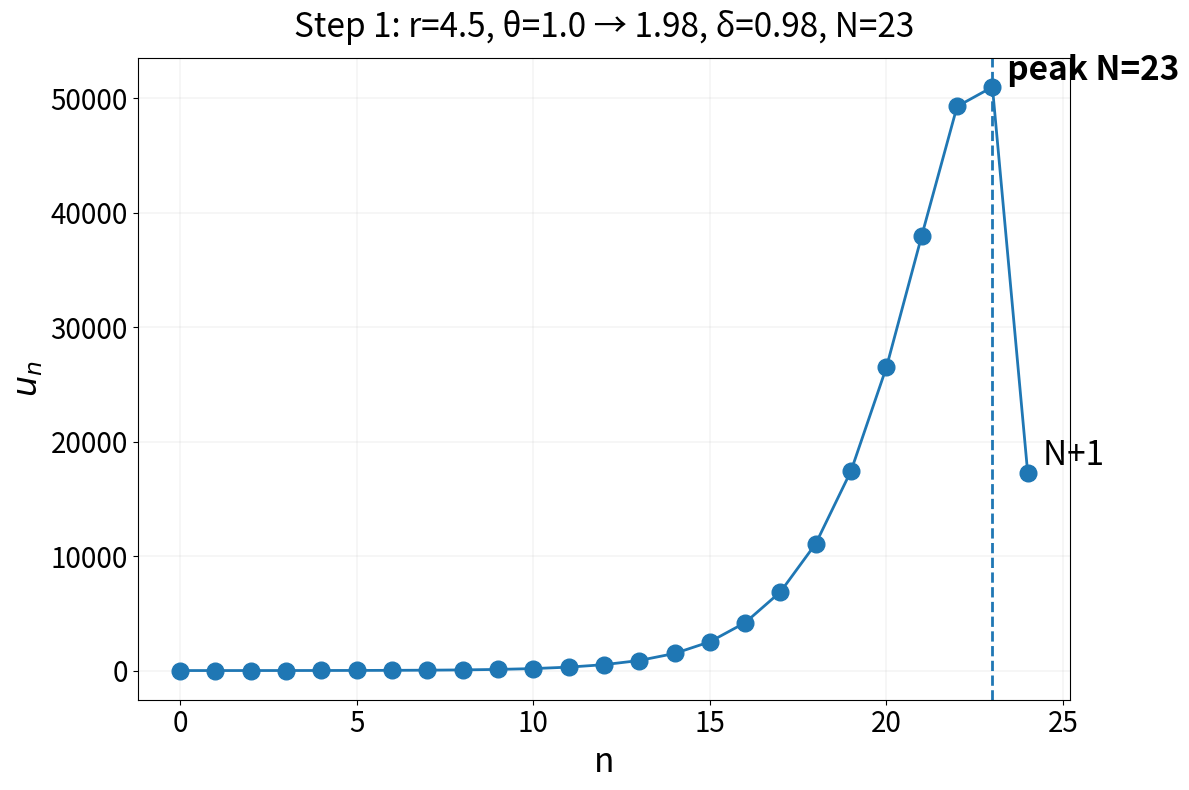

Python code for this plot: (Note: this script raises an exception after producing the figure.)
from __future__ import annotations

from dataclasses import dataclass
from fractions import Fraction
from typing import List, Optional, Tuple
import math

import matplotlib.pyplot as plt


# ---------------------------
# Helpers
# ---------------------------

def to_frac(x) -> Fraction:
    if isinstance(x, Fraction):
        return x
    if isinstance(x, int):
        return Fraction(x, 1)
    if isinstance(x, float):
        return Fraction(x).limit_denominator(100000)
    if isinstance(x, str):
        x = x.strip()
        if "/" in x:
            a, b = x.split("/")
            return Fraction(int(a.strip()), int(b.strip()))
        return Fraction(x)
    raise TypeError(f"Cannot convert {type(x)} to Fraction")


def fmt_decimal(val: Fraction, precision: int = 5) -> str:
    """Helper to format a Fraction as a string with decimal approximation."""
    return f"{val} (~{float(val):.{precision}f})"

# ---------------------------
# Recurrence
# ---------------------------

def u_sequence(r: Fraction, theta: Fraction, delta: Fraction, n_max: int) -> List[Fraction]:
    """
    u0 = u1 = 1
    u2 = theta + delta
    u_n = (r-theta)u_{n-1} - (r-2theta)u_{n-2} - theta u_{n-3}, for n>=3
    """
    r = to_frac(r); theta = to_frac(theta); delta = to_frac(delta)
    if n_max < 2:
        raise ValueError("n_max must be >= 2")

    u = [Fraction(1), Fraction(1), theta + delta]
    for n in range(3, n_max + 1):
        un = (r - theta) * u[n - 1] - (r - 2 * theta) * u[n - 2] - theta * u[n - 3]
        u.append(un)
    return u


def find_termination_index(u: List[Fraction]) -> Optional[int]:
    """
    Return the smallest N such that
        u0 = u1 <= u2 < u3 < ... < uN
    and
        uN >= u_{N+1}
    with all u2..u_{N+1} > 0.
    """
    if len(u) < 4:
        return None
    if u[0] != u[1]:
        return None
    if u[1] > u[2] or u[2] <= 0:
        return None

    for n in range(2, len(u) - 1):
        if u[n] <= 0 or u[n + 1] <= 0:
            return None
        if u[n + 1] > u[n]:
            continue
        return n  # first non-increase = peak index

    return None


def terminating_prefix(r: Fraction, theta: Fraction, delta: Fraction, n_max: int) -> Optional[Tuple[int, List[Fraction]]]:
    """
    Return (N, [u0..u_{N+1}]) if termination condition holds, else None.
    """
    u = u_sequence(r, theta, delta, n_max=n_max)
    N = find_termination_index(u)
    if N is None:
        return None
    return N, u[:N + 2]


# ---------------------------
# Delta selection (grid search)
# ---------------------------

def candidate_deltas(max_delta: Fraction, denom_max: int) -> List[Fraction]:
    """
    Enumerate rational deltas p/q <= max_delta (dense-ish), descending order.
    """
    max_delta = to_frac(max_delta)
    if max_delta <= 0:
        return []
    cands = set()
    for q in range(1, denom_max + 1):
        p_max = int(math.floor(float(max_delta * q)))
        for p in range(1, p_max + 1):
            cands.add(Fraction(p, q))
    return sorted(cands, reverse=True)


def find_good_delta_grid(
    r: Fraction,
    theta: Fraction,
    max_delta: Fraction,
    denom_max: int,
    n_max: int
) -> Tuple[Fraction, int, List[Fraction]]:
    """
    Find a delta by rational-grid search that yields a terminating u-sequence.
    Returns (delta, N, u_prefix[0..N+1]).
    """
    for d in candidate_deltas(max_delta=max_delta, denom_max=denom_max):
        res = terminating_prefix(r, theta, d, n_max=n_max)
        if res is not None:
            N, up = res
            return d, N, up
    raise ValueError("No feasible delta found in the specified rational grid.")


# ---------------------------
# Iteration driver
# ---------------------------

@dataclass(frozen=True)
class StepLog:
    step: int
    r: Fraction
    theta_before: Fraction
    delta: Fraction
    theta_after: Fraction
    N: int
    u_prefix: List[Fraction]


def iterate_gap_reduction(
    r: Fraction,
    theta0: Fraction = Fraction(1),
    eps: Fraction = Fraction(1, 100),
    max_steps: int = 50,
    denom_max: int = 50,
    n_max: int = 1000,
    verbose: bool = True,
) -> List[StepLog]:
    """
    Iteratively increase theta toward r-2 by repeatedly choosing delta such that u-sequence terminates.
    Stop when gap = (r-2)-theta <= eps, or after max_steps.
    """
    r = to_frac(r); theta = to_frac(theta0); eps = to_frac(eps)
    logs: List[StepLog] = []

    for t in range(1, max_steps + 1):
        gap = (r - 2) - theta
        if gap <= eps:
            if verbose:
                print(f"[stop] theta={theta} gap={gap} <= eps={eps}")
            break

        max_delta = gap  # don't overshoot r-2
        d, N, up = find_good_delta_grid(r, theta, max_delta, denom_max=denom_max, n_max=n_max)

        theta_after = theta + d
        logs.append(StepLog(
            step=t, r=r, theta_before=theta, delta=d, theta_after=theta_after, N=N, u_prefix=up
        ))

        if verbose:
            print(f"[step {t}] theta={theta} gap={gap} -> delta={d} => theta'={theta_after} (N={N})")

        theta = theta_after

    return logs


# ---------------------------
# Visualization
# ---------------------------

def plot_u(u: List[Fraction], N: Optional[int] = None, title: Optional[str] = None,
           show: bool = True, savepath: Optional[str] = None):
    """
    Plot u_n values. If N is given, mark the peak u_N and the turnover point u_{N+1}.
    """
    xs = list(range(len(u)))
    ys = [float(v) for v in u]

    fig, ax = plt.subplots(figsize=(12, 8))
    
    # Plot line and points
    ax.plot(xs, ys, marker="o", linewidth=2.0, markersize=12)
    
    # Increase label sizes
    ax.set_xlabel("n", fontsize=24)
    ax.set_ylabel(r"$u_n$", fontsize=24)
    
    # Increase tick label sizes
    ax.tick_params(axis='both', which='major', labelsize=20)
    
    ax.grid(True, linewidth=0.3, alpha=0.5)

    if N is not None and 0 <= N < len(u) - 1:
        ax.scatter([N, N + 1], [ys[N], ys[N + 1]], s=120, zorder=5) # Larger scatter points
        ax.axvline(N, linestyle="--", linewidth=2)
        
        # Increase annotation text size
        ax.text(N, ys[N], f"  peak N={N}", va="bottom", fontsize=24, fontweight='bold')
        ax.text(N + 1, ys[N + 1], "  N+1", va="bottom", fontsize=24)

    if title:
        # Increase title size
        ax.set_title(title, fontsize=24, pad=15)

    # Tight layout helps ensure large labels don't get cut off
    plt.tight_layout()

    if savepath:
        fig.savefig(savepath, dpi=300, bbox_inches="tight")
    if show:
        plt.show()
    plt.close(fig)


# ---------------------------
# Demo run
# ---------------------------

if __name__ == "__main__":
    # Example: r=4.5
    r = Fraction(9, 2)
    theta0 = Fraction(1)

    # If eps=0, it won't stop early; it will just do max_steps.
    eps = Fraction(0, 1)

    logs = iterate_gap_reduction(
        r=r,
        theta0=theta0,
        eps=eps,
        max_steps=50,
        denom_max=50,
        n_max=100,
        verbose=True
    )

    # Plot the u-prefix at each step
    p = 4
    for log in logs:
        plot_u(
            log.u_prefix,
            N=log.N,
            title=(
                f"Step {log.step}: "
                f"r={float(log.r)}, "
                f"θ={float(log.theta_before)} → {float(log.theta_after)}, "
                f"δ={float(log.delta)}, "
                f"N={log.N}"
            ),
            show = False,
            savepath=f"plots/u_seq_r_{float(log.r)}_step_{log.step}.png"
        )

    if logs:
        last = logs[-1]
        print("\n" + "="*40)
        print("FINAL RESULTS")
        print("="*40)
        print(f"Target Ratio (r): {float(last.r)}")
        print(f"Final Theta     : {fmt_decimal(last.theta_after)}")
        print(f"Last Delta Used : {fmt_decimal(last.delta)}")
        print(f"Sequence Length : {last.N + 2} terms")
        print("-" * 40)
        
        # Print sequence in both formats for verification against paper examples
        print("Sequence u_n (Decimal):")
        print([f"{float(x):.4f}" for x in last.u_prefix])
        
        print("\nSequence u_n (Fraction):")
        print([str(x) for x in last.u_prefix])
        print("="*40)

        # Plot the final sequence
        plot_u(
            last.u_prefix,
            N=last.N,
            title=f"Final Sequence: r={float(last.r)}, Theta={float(last.theta_after):.2f} (Peak at N={last.N})",
            show = False,
            savepath=f"plots/u_seq_final_r_{float(last.r)}.png"
        )
    else:
        print("No successful steps performed.")
